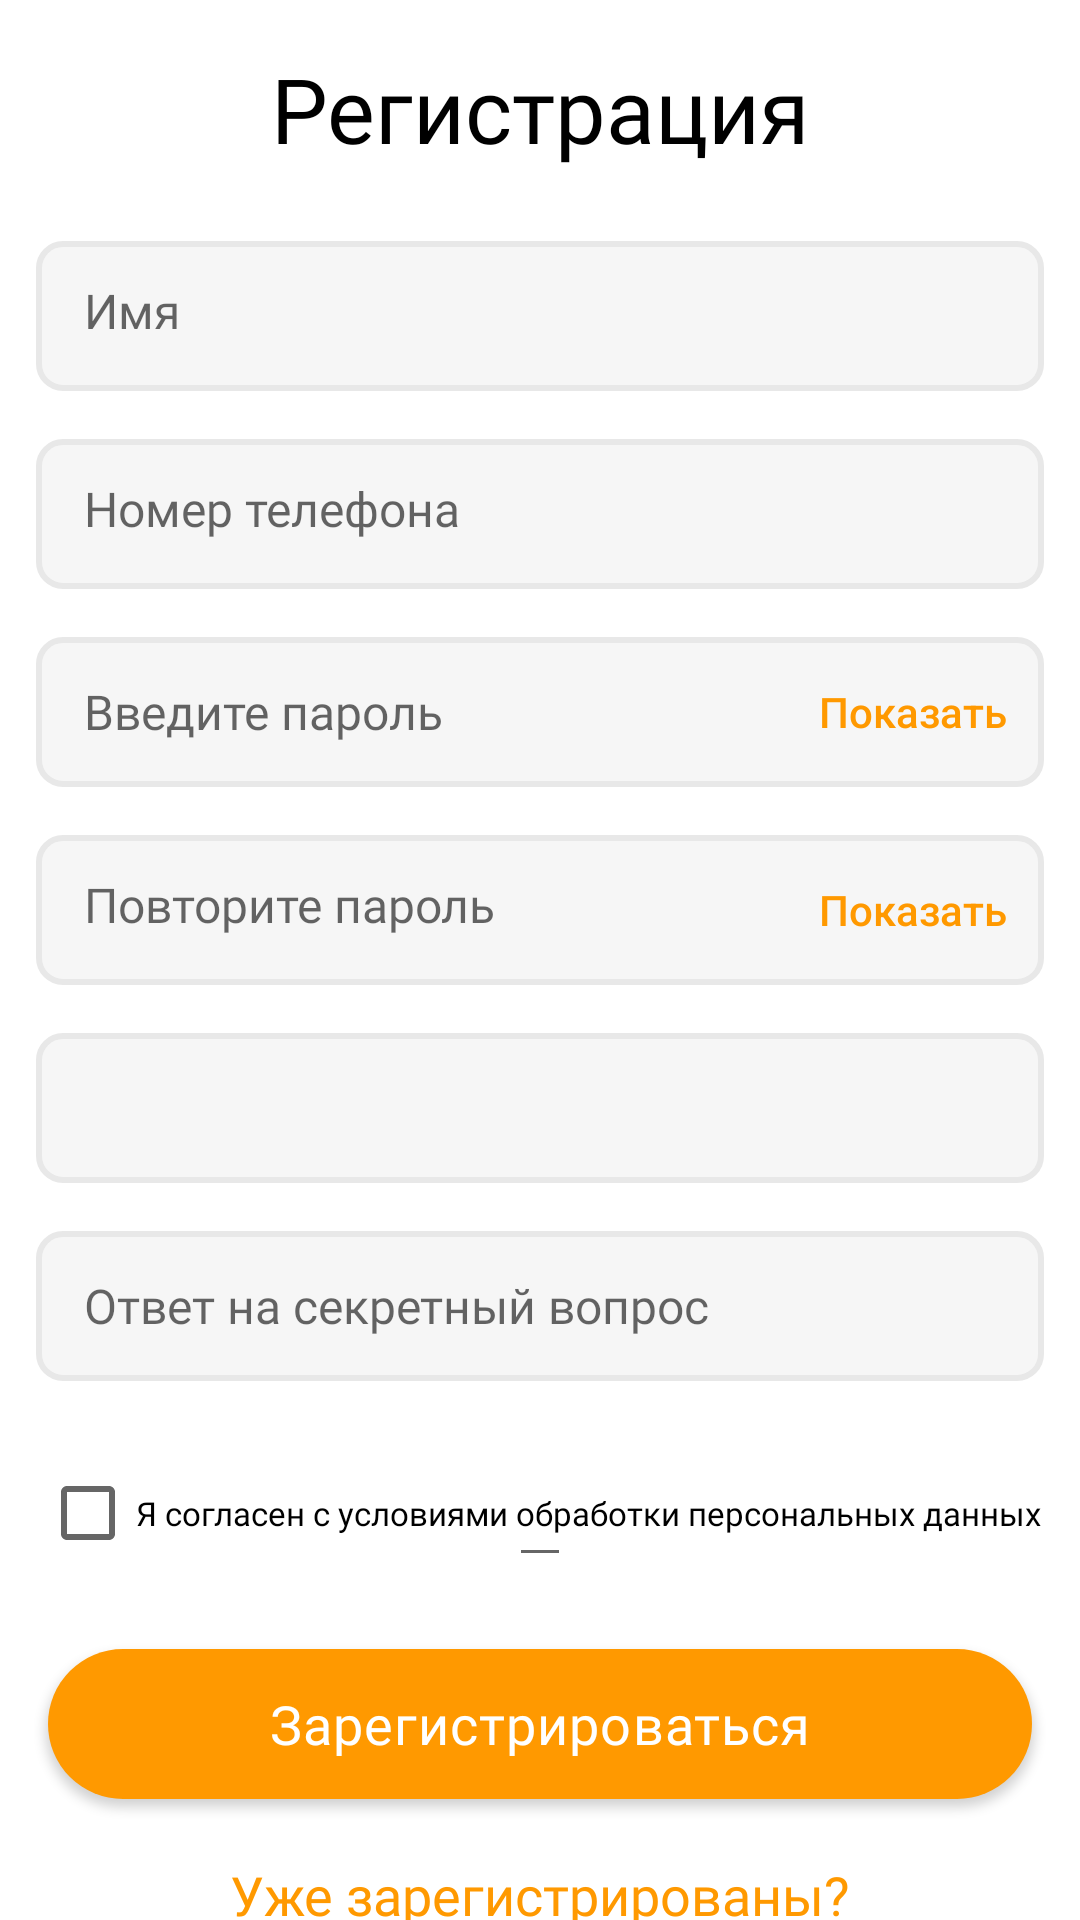

Reconstruct the res/layout file that produces this screen, plus the resources it refers to.
<!-- AndroidManifest.xml: application theme Theme.MBRegistrationApp -->
<!-- res/layout/activity_registration_second_step.xml -->
<?xml version="1.0" encoding="utf-8"?>
<androidx.constraintlayout.widget.ConstraintLayout
    xmlns:android="http://schemas.android.com/apk/res/android"
    xmlns:app="http://schemas.android.com/apk/res-auto"
    android:layout_width="match_parent"
    android:layout_height="match_parent">

        <TextView
            android:id="@+id/title"
            style="@style/font_30_black_semi"
            android:layout_width="wrap_content"
            android:layout_height="wrap_content"
            android:layout_marginTop="@dimen/dp_16"
            android:text="@string/registration"
            app:layout_constraintEnd_toEndOf="parent"
            app:layout_constraintStart_toStartOf="parent"
            app:layout_constraintTop_toTopOf="parent" />

        <EditText
            android:id="@+id/et_name"
            style="@style/font_16_gray03_medium"
            android:layout_width="match_parent"
            android:layout_height="@dimen/dp_50"
            android:layout_marginStart="@dimen/dp_12"
            android:layout_marginTop="@dimen/dp_24"
            android:layout_marginEnd="@dimen/dp_12"
            android:background="@drawable/bg_et_gray01"
            android:hint="@string/name"
            android:padding="@dimen/dp_16"
            app:layout_constraintTop_toBottomOf="@id/title" />

        <EditText
            android:id="@+id/et_phone"
            style="@style/font_16_gray03_medium"
            android:layout_width="match_parent"
            android:layout_height="@dimen/dp_50"
            android:layout_marginStart="@dimen/dp_12"
            android:layout_marginTop="@dimen/dp_16"
            android:layout_marginEnd="@dimen/dp_12"
            android:background="@drawable/bg_et_gray01"
            android:hint="@string/phone_num"
            android:inputType="phone"
            android:padding="@dimen/dp_16"
            app:layout_constraintTop_toBottomOf="@id/et_name" />

        <EditText
            android:id="@+id/et_password"
            style="@style/font_16_gray03_medium"
            android:layout_width="match_parent"
            android:layout_height="@dimen/dp_50"
            android:layout_marginStart="@dimen/dp_12"
            android:layout_marginTop="@dimen/dp_16"
            android:layout_marginEnd="@dimen/dp_12"
            android:background="@drawable/bg_et_gray01"
            android:hint="@string/enter_password"
            android:inputType="textPassword"
            android:paddingStart="@dimen/dp_16"
            android:paddingEnd="@dimen/dp_16"
            app:layout_constraintTop_toBottomOf="@id/et_phone" />

        <Button
            android:id="@+id/btn_show_password"
            android:layout_width="wrap_content"
            android:layout_height="wrap_content"
            android:background="@android:color/transparent"
            android:text="@string/show"
            android:textAllCaps="false"
            android:textColor="@color/orange_primary"
            app:layout_constraintBottom_toBottomOf="@id/et_password"
            app:layout_constraintEnd_toEndOf="@id/et_password"
            app:layout_constraintTop_toTopOf="@id/et_password" />

        <EditText
            android:id="@+id/et_confirm_password"
            style="@style/font_16_gray03_medium"
            android:layout_width="match_parent"
            android:layout_height="@dimen/dp_50"
            android:layout_marginStart="@dimen/dp_12"
            android:layout_marginTop="@dimen/dp_16"
            android:layout_marginEnd="@dimen/dp_12"
            android:background="@drawable/bg_et_gray01"
            android:hint="@string/confirm_pswrd"
            android:inputType="textPassword"
            android:padding="@dimen/dp_16"
            app:layout_constraintTop_toBottomOf="@id/et_password" />

        <Button
            android:id="@+id/btn_show_confirm_pswrd"
            android:layout_width="wrap_content"
            android:layout_height="wrap_content"
            android:background="@android:color/transparent"
            android:text="@string/show"
            android:textAllCaps="false"
            android:textColor="@color/orange_primary"
            app:layout_constraintBottom_toBottomOf="@id/et_confirm_password"
            app:layout_constraintEnd_toEndOf="@id/et_confirm_password"
            app:layout_constraintTop_toTopOf="@id/et_confirm_password" />

        <Spinner
            android:id="@+id/spinner"
            android:layout_width="match_parent"
            android:layout_height="@dimen/dp_50"
            android:layout_marginStart="@dimen/dp_12"
            android:layout_marginTop="@dimen/dp_16"
            android:layout_marginEnd="@dimen/dp_12"
            android:background="@drawable/bg_et_gray01"
            android:spinnerMode="dropdown"
            app:layout_constraintTop_toBottomOf="@id/et_confirm_password" />

        <ImageView
            android:layout_width="wrap_content"
            android:layout_height="wrap_content"
            android:layout_gravity="center"
            android:layout_marginEnd="@dimen/dp_8"
            android:src="@drawable/ic_triangle"
            app:layout_constraintBottom_toBottomOf="@id/spinner"
            app:layout_constraintEnd_toEndOf="@id/spinner"
            app:layout_constraintTop_toTopOf="@id/spinner" />

        <EditText
            android:id="@+id/et_answer"
            style="@style/font_16_gray03_medium"
            android:layout_width="match_parent"
            android:layout_height="@dimen/dp_50"
            android:layout_marginStart="@dimen/dp_12"
            android:layout_marginTop="@dimen/dp_16"
            android:layout_marginEnd="@dimen/dp_12"
            android:background="@drawable/bg_et_gray01"
            android:hint="@string/secret_question_answr"
            android:paddingStart="@dimen/dp_16"
            app:layout_constraintTop_toBottomOf="@id/spinner" />

        <EditText
            android:id="@+id/personal_data"
            android:layout_width="wrap_content"
            android:layout_height="wrap_content"
            android:layout_marginTop="@dimen/dp_24"
            android:orientation="horizontal"
            app:layout_constraintEnd_toEndOf="parent"
            app:layout_constraintStart_toStartOf="parent"
            app:layout_constraintTop_toBottomOf="@id/et_answer" />

        <CheckBox
            android:id="@+id/ch_agreement"
            android:layout_width="wrap_content"
            android:layout_height="wrap_content"
            android:layout_marginTop="@dimen/dp_20"
            android:fontFamily="@font/inter_regular"
            android:text="@string/agreement"
            android:textColor="@color/black"
            android:textSize="11sp"
            app:layout_constraintEnd_toEndOf="parent"
            app:layout_constraintStart_toStartOf="parent"
            app:layout_constraintTop_toBottomOf="@id/et_answer" />


        <Button
            android:id="@+id/register"
            android:layout_width="match_parent"
            android:layout_height="@dimen/dp_50"
            android:layout_marginStart="@dimen/dp_16"
            android:layout_marginTop="@dimen/dp_24"
            android:layout_marginEnd="@dimen/dp_16"
            android:background="@drawable/background_button"
            android:letterSpacing="0.02"
            android:text="@string/sign_up"
            style="@style/font_18_white_semi"
            android:textAllCaps="false"
            app:layout_constraintTop_toBottomOf="@id/personal_data" />

        <Button
            android:layout_width="wrap_content"
            android:layout_height="wrap_content"
            android:layout_marginTop="@dimen/dp_8"
            android:background="@android:color/transparent"
            android:text="@string/registered_already"
            style="@style/font_18_primary_semi"
            android:textAllCaps="false"
            app:layout_constraintEnd_toEndOf="parent"
            app:layout_constraintStart_toStartOf="parent"
            app:layout_constraintTop_toBottomOf="@id/register" />
</androidx.constraintlayout.widget.ConstraintLayout>
<!-- resources referenced by this layout -->
<resources>
  <color name="black">#FF000000</color>
  <color name="orange_primary">#FF9900</color>
  <dimen name="dp_12">12dp</dimen>
  <dimen name="dp_16">16dp</dimen>
  <dimen name="dp_20">20dp</dimen>
  <dimen name="dp_24">24dp</dimen>
  <dimen name="dp_50">50dp</dimen>
  <dimen name="dp_8">8dp</dimen>
  <!-- drawable background_button (drawable) -->
  <?xml version="1.0" encoding="utf-8"?>
  <shape xmlns:android="http://schemas.android.com/apk/res/android"
      android:shape="rectangle">
  
      <corners android:radius="@dimen/dp_50"/>
      <solid android:color="@color/orange_primary"/>
  
  </shape>
  <!-- drawable bg_et_gray01 (drawable) -->
  <?xml version="1.0" encoding="utf-8"?>
  <shape xmlns:android="http://schemas.android.com/apk/res/android"
      android:shape="rectangle">
  
      <corners android:radius="@dimen/dp_8" />
      <solid android:color="@color/gray_01" />
      <stroke
          android:width="@dimen/dp_2"
          android:color="@color/gray_02" />
  </shape>
  <string name="agreement">Я согласен с условиями обработки персональных данных</string>
  <string name="confirm_pswrd">Повторите пароль</string>
  <string name="enter_password">Введите пароль</string>
  <string name="name">Имя</string>
  <string name="phone_num">Номер телефона</string>
  <string name="registered_already">Уже зарегистрированы?</string>
  <string name="registration">Регистрация</string>
  <string name="secret_question_answr">Ответ на секретный вопрос</string>
  <string name="show">Показать</string>
  <string name="sign_up">Зарегистрироваться</string>
  <style name="font_16_gray03_medium">
          <item name="fontFamily">@font/inter_medium</item>
          <item name="android:textSize">@dimen/sp_16</item>
          <item name="android:textColor">@color/black</item>
      </style>
  <style name="font_18_primary_semi">
          <item name="fontFamily">@font/inter_semi</item>
          <item name="android:textSize">@dimen/sp_18</item>
          <item name="android:textColor">@color/orange_primary</item>
      </style>
  <style name="font_18_white_semi">
          <item name="fontFamily">@font/inter_semi</item>
          <item name="android:textSize">@dimen/sp_18</item>
          <item name="android:textColor">@color/white</item>
      </style>
  <style name="font_30_black_semi">
          <item name="fontFamily">@font/inter_semi</item>
          <item name="android:textSize">@dimen/sp_30</item>
          <item name="android:textColor">@color/black</item>
      </style>
  <style name="Theme.MBRegistrationApp" parent="Theme.MaterialComponents.DayNight.NoActionBar">
          
          <item name="colorPrimary">@color/orange_primary</item>
          <item name="colorPrimaryVariant">@color/purple_700</item>
          <item name="colorOnPrimary">@color/white</item>
          
          <item name="colorSecondary">@color/teal_200</item>
          <item name="colorSecondaryVariant">@color/teal_700</item>
          <item name="colorOnSecondary">@color/black</item>
          
          <item name="android:statusBarColor" tools:targetApi="l">?attr/colorPrimaryVariant</item>
          
      </style>
  <color name="gray_01">#F6F6F6</color>
  <dimen name="dp_2">2dp</dimen>
  <color name="gray_02">#E8E8E8</color>
  <dimen name="sp_16">16sp</dimen>
  <dimen name="sp_18">18sp</dimen>
  <color name="white">#FFFFFFFF</color>
  <dimen name="sp_30">30sp</dimen>
  <color name="purple_700">#FF3700B3</color>
  <color name="teal_200">#FF03DAC5</color>
  <color name="teal_700">#FF018786</color>
</resources>
